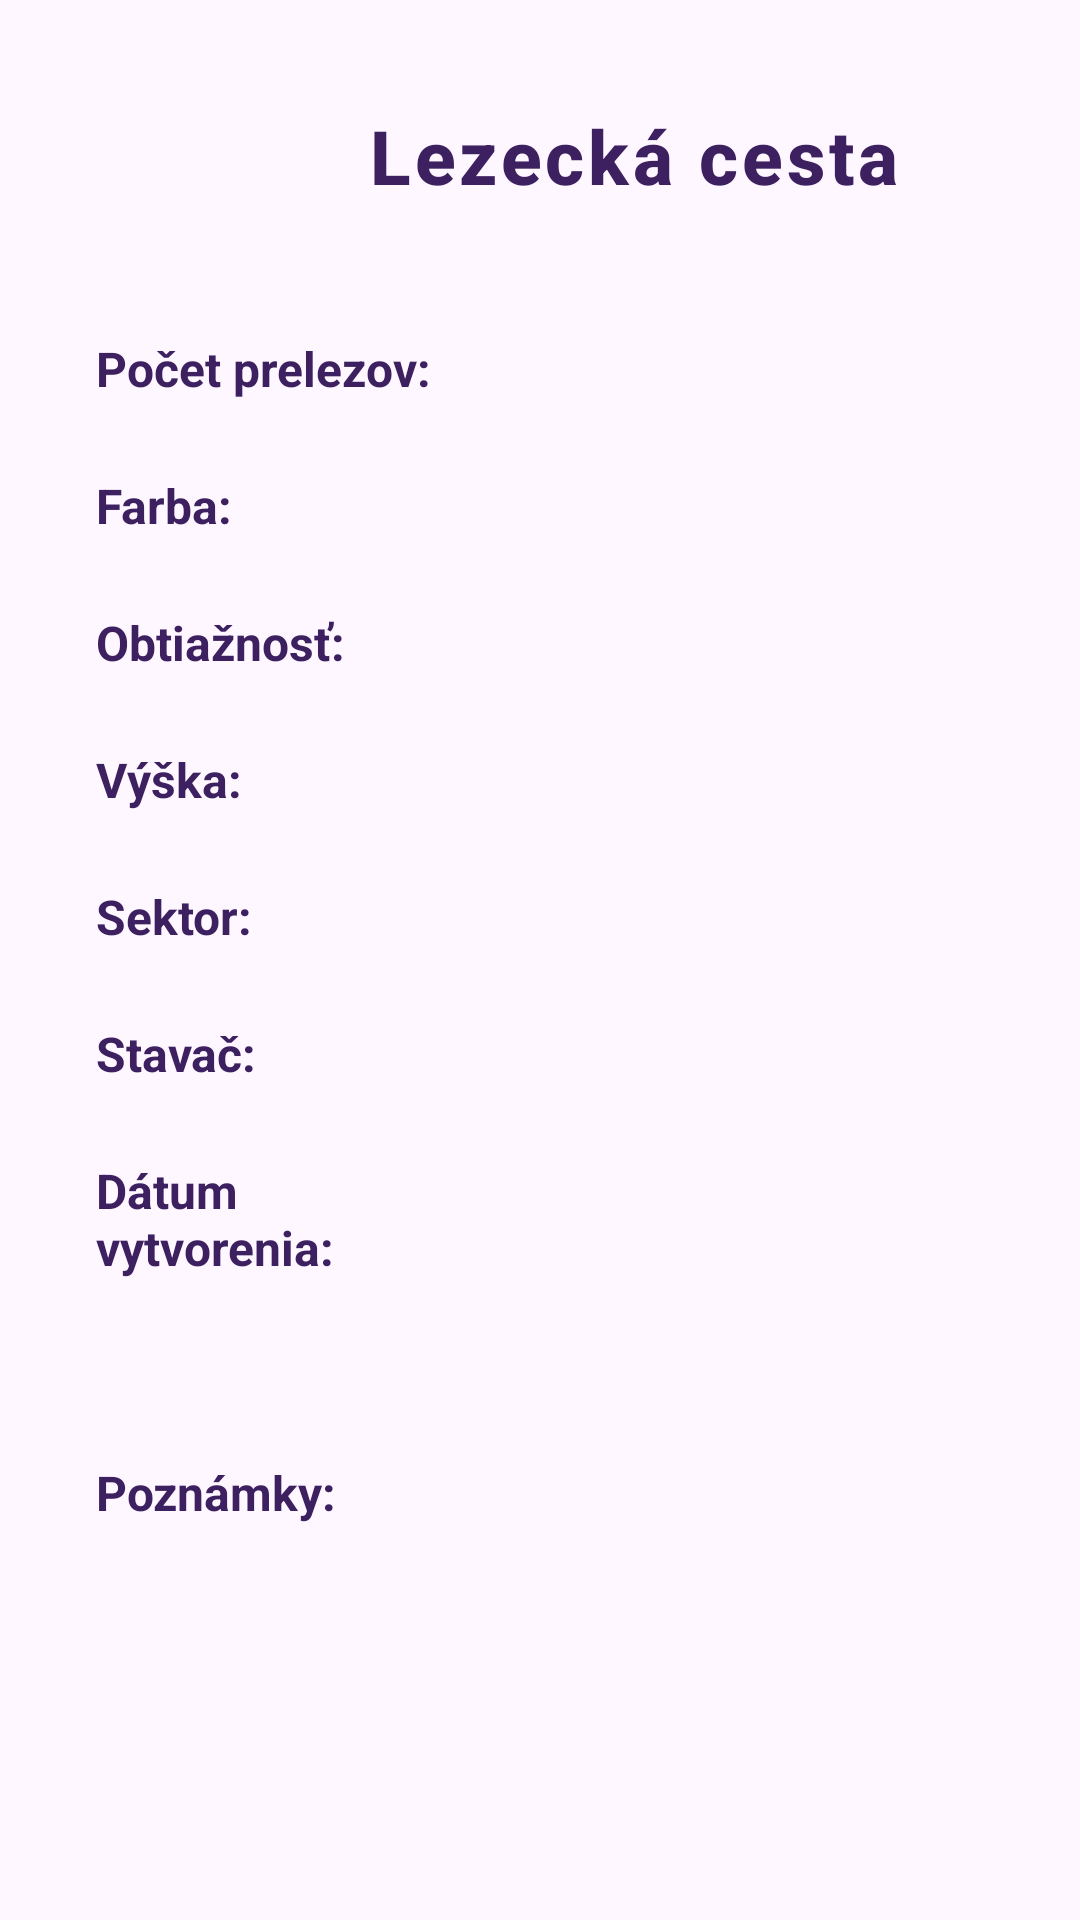

Here is an Android app screen rendered from its layout file. Give the layout XML and the strings, colors and styles it references.
<!-- AndroidManifest.xml: application theme Theme.BakalarkaUpdate -->
<!-- res/layout/fragment_detail_route_boulder.xml -->
<?xml version="1.0" encoding="utf-8"?>
<ScrollView xmlns:android="http://schemas.android.com/apk/res/android"
    xmlns:tools="http://schemas.android.com/tools"
    android:layout_width="match_parent"
    android:layout_height="match_parent"
    tools:context=".DetailRouteBoulderFragment">

    <LinearLayout
        android:id="@+id/fragmentDetailRouteBoulderLayout"
        android:layout_width="match_parent"
        android:layout_height="wrap_content"
        android:orientation="vertical"
        android:padding="16dp">

    <LinearLayout
        android:layout_width="match_parent"
        android:layout_height="wrap_content"
        android:gravity="center_vertical"
        android:orientation="horizontal"
        android:paddingHorizontal="16dp"
        android:paddingTop="12dp"
        android:paddingBottom="8dp">

        <ImageView
            android:id="@+id/btnDetailRouteBoulderFragmentBack"
            android:layout_width="48dp"
            android:layout_height="48dp"
            android:layout_marginRight="15dp"
            android:clickable="true"
            android:contentDescription="Späť"
            android:focusable="true"
            android:src="@drawable/backbuttonpurple" />

        <TextView
            android:id="@+id/tvDetailRouteBoulderName"
            android:layout_width="0dp"
            android:layout_height="wrap_content"
            android:layout_weight="1"
            android:fontFamily="sans-serif-medium"
            android:gravity="center"
            android:letterSpacing="0.05"
            android:paddingTop="4dp"
            android:paddingBottom="4dp"
            android:text="Lezecká cesta"
            android:textAlignment="center"
            android:textColor="#3D2060"
            android:textSize="25dp"
            android:textStyle="bold" />
    </LinearLayout>


    <LinearLayout
        android:layout_width="match_parent"
        android:layout_height="wrap_content"
        android:elevation="2dp"
        android:orientation="vertical"
        android:padding="16dp">

        <LinearLayout
            android:layout_width="match_parent"
            android:layout_height="wrap_content"
            android:orientation="horizontal"
            android:paddingVertical="12dp">

            <TextView
                android:layout_width="120dp"
                android:layout_height="wrap_content"
                android:text="Počet prelezov:"
                android:textColor="#3D2060"
                android:textSize="16sp"
                android:textStyle="bold"/>

            <TextView
                android:id="@+id/tvDetailRouteBoulderTimesClimbed"
                android:layout_width="wrap_content"
                android:layout_height="wrap_content"
                android:text=""
                android:textColor="#424242"
                android:textSize="16sp" />
        </LinearLayout>

        <LinearLayout
            android:layout_width="match_parent"
            android:layout_height="wrap_content"
            android:orientation="vertical"
            android:showDividers="middle">

            <LinearLayout
                android:layout_width="match_parent"
                android:layout_height="wrap_content"
                android:orientation="horizontal"
                android:paddingVertical="12dp">

                <TextView
                    android:layout_width="120dp"
                    android:layout_height="wrap_content"
                    android:text="Farba:"
                    android:textColor="#3D2060"
                    android:textSize="16sp"
                    android:textStyle="bold" />

                <TextView
                    android:id="@+id/tvDetailRouteBoulderColour"
                    android:layout_width="wrap_content"
                    android:layout_height="wrap_content"
                    android:text=""
                    android:textColor="#424242"
                    android:textSize="16sp" />
            </LinearLayout>

            <LinearLayout
                android:layout_width="match_parent"
                android:layout_height="wrap_content"
                android:orientation="horizontal"
                android:paddingVertical="12dp">

                <TextView
                    android:layout_width="120dp"
                    android:layout_height="wrap_content"
                    android:text="Obtiažnosť:"
                    android:textColor="#3D2060"
                    android:textSize="16sp"
                    android:textStyle="bold" />

                <TextView
                    android:id="@+id/tvDetailRouteBoulderDifficulty"
                    android:layout_width="wrap_content"
                    android:layout_height="wrap_content"
                    android:text=""
                    android:textColor="#424242"
                    android:textSize="16sp" />
            </LinearLayout>

            <LinearLayout
                android:layout_width="match_parent"
                android:layout_height="wrap_content"
                android:orientation="horizontal"
                android:paddingVertical="12dp">

                <TextView
                    android:layout_width="120dp"
                    android:layout_height="wrap_content"
                    android:text="Výška:"
                    android:textColor="#3D2060"
                    android:textSize="16sp"
                    android:textStyle="bold" />

                <TextView
                    android:id="@+id/tvDetailRouteBoulderHeight"
                    android:layout_width="wrap_content"
                    android:layout_height="wrap_content"
                    android:text=""
                    android:textColor="#424242"
                    android:textSize="16sp" />
            </LinearLayout>

            <LinearLayout
                android:layout_width="match_parent"
                android:layout_height="wrap_content"
                android:orientation="horizontal"
                android:paddingVertical="12dp">

                <TextView
                    android:layout_width="120dp"
                    android:layout_height="wrap_content"
                    android:text="Sektor:"
                    android:textColor="#3D2060"
                    android:textSize="16sp"
                    android:textStyle="bold" />

                <TextView
                    android:id="@+id/tvDetailRouteBoulderSektor"
                    android:layout_width="wrap_content"
                    android:layout_height="wrap_content"
                    android:text=""
                    android:textColor="#424242"
                    android:textSize="16sp" />
            </LinearLayout>

            <LinearLayout
                android:layout_width="match_parent"
                android:layout_height="wrap_content"
                android:orientation="horizontal"
                android:paddingVertical="12dp">

                <TextView
                    android:layout_width="120dp"
                    android:layout_height="wrap_content"
                    android:text="Stavač:"
                    android:textColor="#3D2060"
                    android:textSize="16sp"
                    android:textStyle="bold" />

                <TextView
                    android:id="@+id/tvDetailRouteBoulderSetter"
                    android:layout_width="wrap_content"
                    android:layout_height="wrap_content"
                    android:text=""
                    android:textColor="#424242"
                    android:textSize="16sp" />
            </LinearLayout>

            <LinearLayout
                android:layout_width="match_parent"
                android:layout_height="wrap_content"
                android:orientation="horizontal"
                android:paddingVertical="12dp">

                <TextView
                    android:layout_width="120dp"
                    android:layout_height="wrap_content"
                    android:text="Dátum vytvorenia:"
                    android:textColor="#3D2060"
                    android:textSize="16sp"
                    android:textStyle="bold" />

                <TextView
                    android:id="@+id/tvDetailRouteBoulderCreatedAt"
                    android:layout_width="wrap_content"
                    android:layout_height="wrap_content"
                    android:text=""
                    android:textColor="#424242"
                    android:textSize="16sp" />
            </LinearLayout>
        </LinearLayout>
    </LinearLayout>

    <LinearLayout
        android:layout_width="match_parent"
        android:layout_height="wrap_content"
        android:layout_marginTop="16dp"
        android:background="@drawable/round_corner"
        android:elevation="2dp"
        android:orientation="vertical"
        android:padding="16dp">

        <TextView
            android:layout_width="match_parent"
            android:layout_height="wrap_content"
            android:paddingBottom="8dp"
            android:text="Poznámky:"
            android:textColor="#3D2060"
            android:textSize="16sp"
            android:textStyle="bold" />

        <TextView
            android:id="@+id/tvDetailRouteBoulderNotes"
            android:layout_width="match_parent"
            android:layout_height="wrap_content"
            android:text=""
            android:textColor="#424242"
            android:textSize="16sp" />
    </LinearLayout>


</LinearLayout>
</ScrollView>
<!-- resources referenced by this layout -->
<resources>
  <style name="Theme.BakalarkaUpdate" parent="Base.Theme.BakalarkaUpdate" />
  <style name="Base.Theme.BakalarkaUpdate" parent="Theme.Material3.DayNight.NoActionBar">
          
          
      </style>
</resources>
